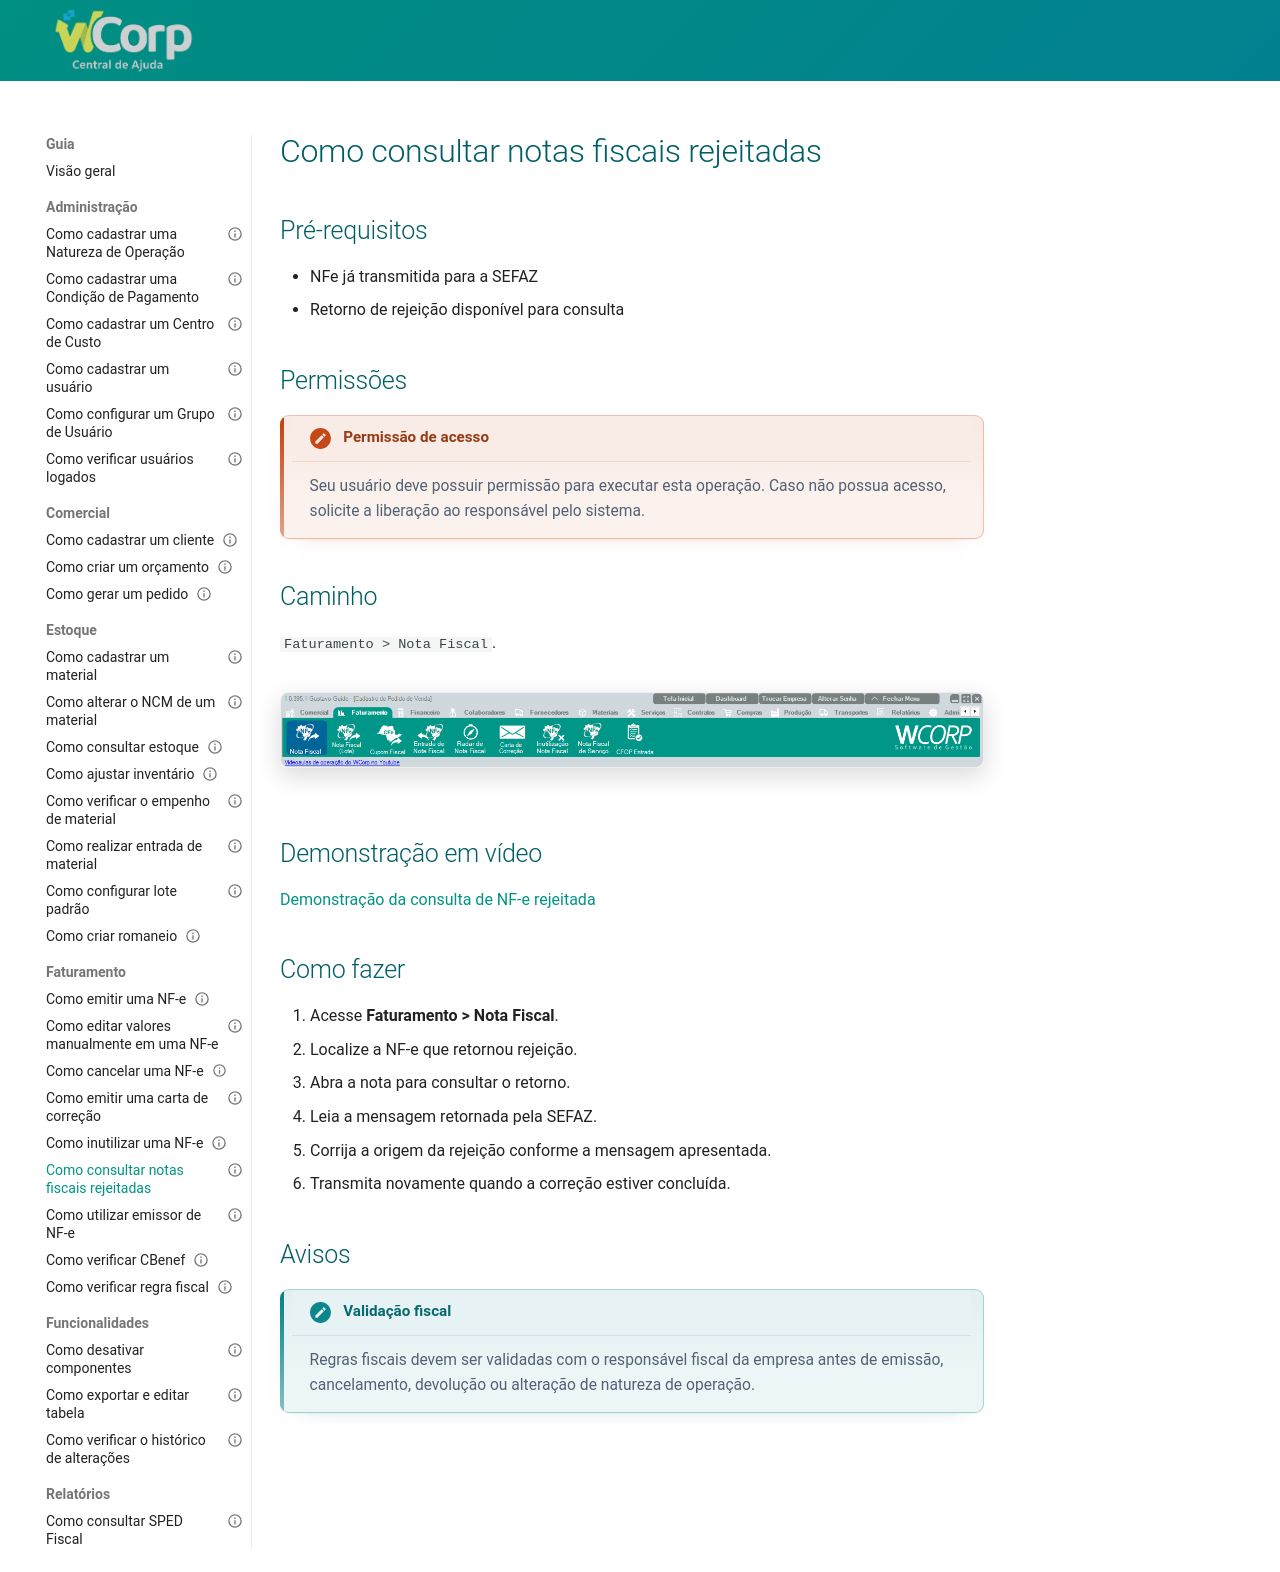

repository: suporteWCorp/erp-docs · page: como-fazer/consultar-nfe-rejeitada/index.html · generator: mkdocs

---
id: consultar-nfe-rejeitada
title: Como consultar notas fiscais rejeitadas
type: guia
category: Faturamento
description: Aprenda como localizar notas fiscais rejeitadas para verificar o retorno da SEFAZ.
status: published
tags:
  - nfe
  - rejeicao
  - sefaz
  - nota fiscal
---

# Como consultar notas fiscais rejeitadas


## Pré-requisitos

- NFe já transmitida para a SEFAZ
- Retorno de rejeição disponível para consulta

## Permissões

--8<-- "shared/avisos/permissoes.md"

## Caminho

`Faturamento > Nota Fiscal`.

![Onde encontrar](../assets/images/guias/faturamento_emitir_nfe.png)
## Demonstração em vídeo

[Demonstração da consulta de NF-e rejeitada](../assets/videos/guias/consultar-nfe-rejeitada/consultar-nfe-rejeitada.mp4){ .wc-video-link }

## Como fazer

1. Acesse **Faturamento > Nota Fiscal**.
2. Localize a NF-e que retornou rejeição.
3. Abra a nota para consultar o retorno.
4. Leia a mensagem retornada pela SEFAZ.
5. Corrija a origem da rejeição conforme a mensagem apresentada.
6. Transmita novamente quando a correção estiver concluída.

## Avisos

--8<-- "shared/avisos/validacao-fiscal.md"
